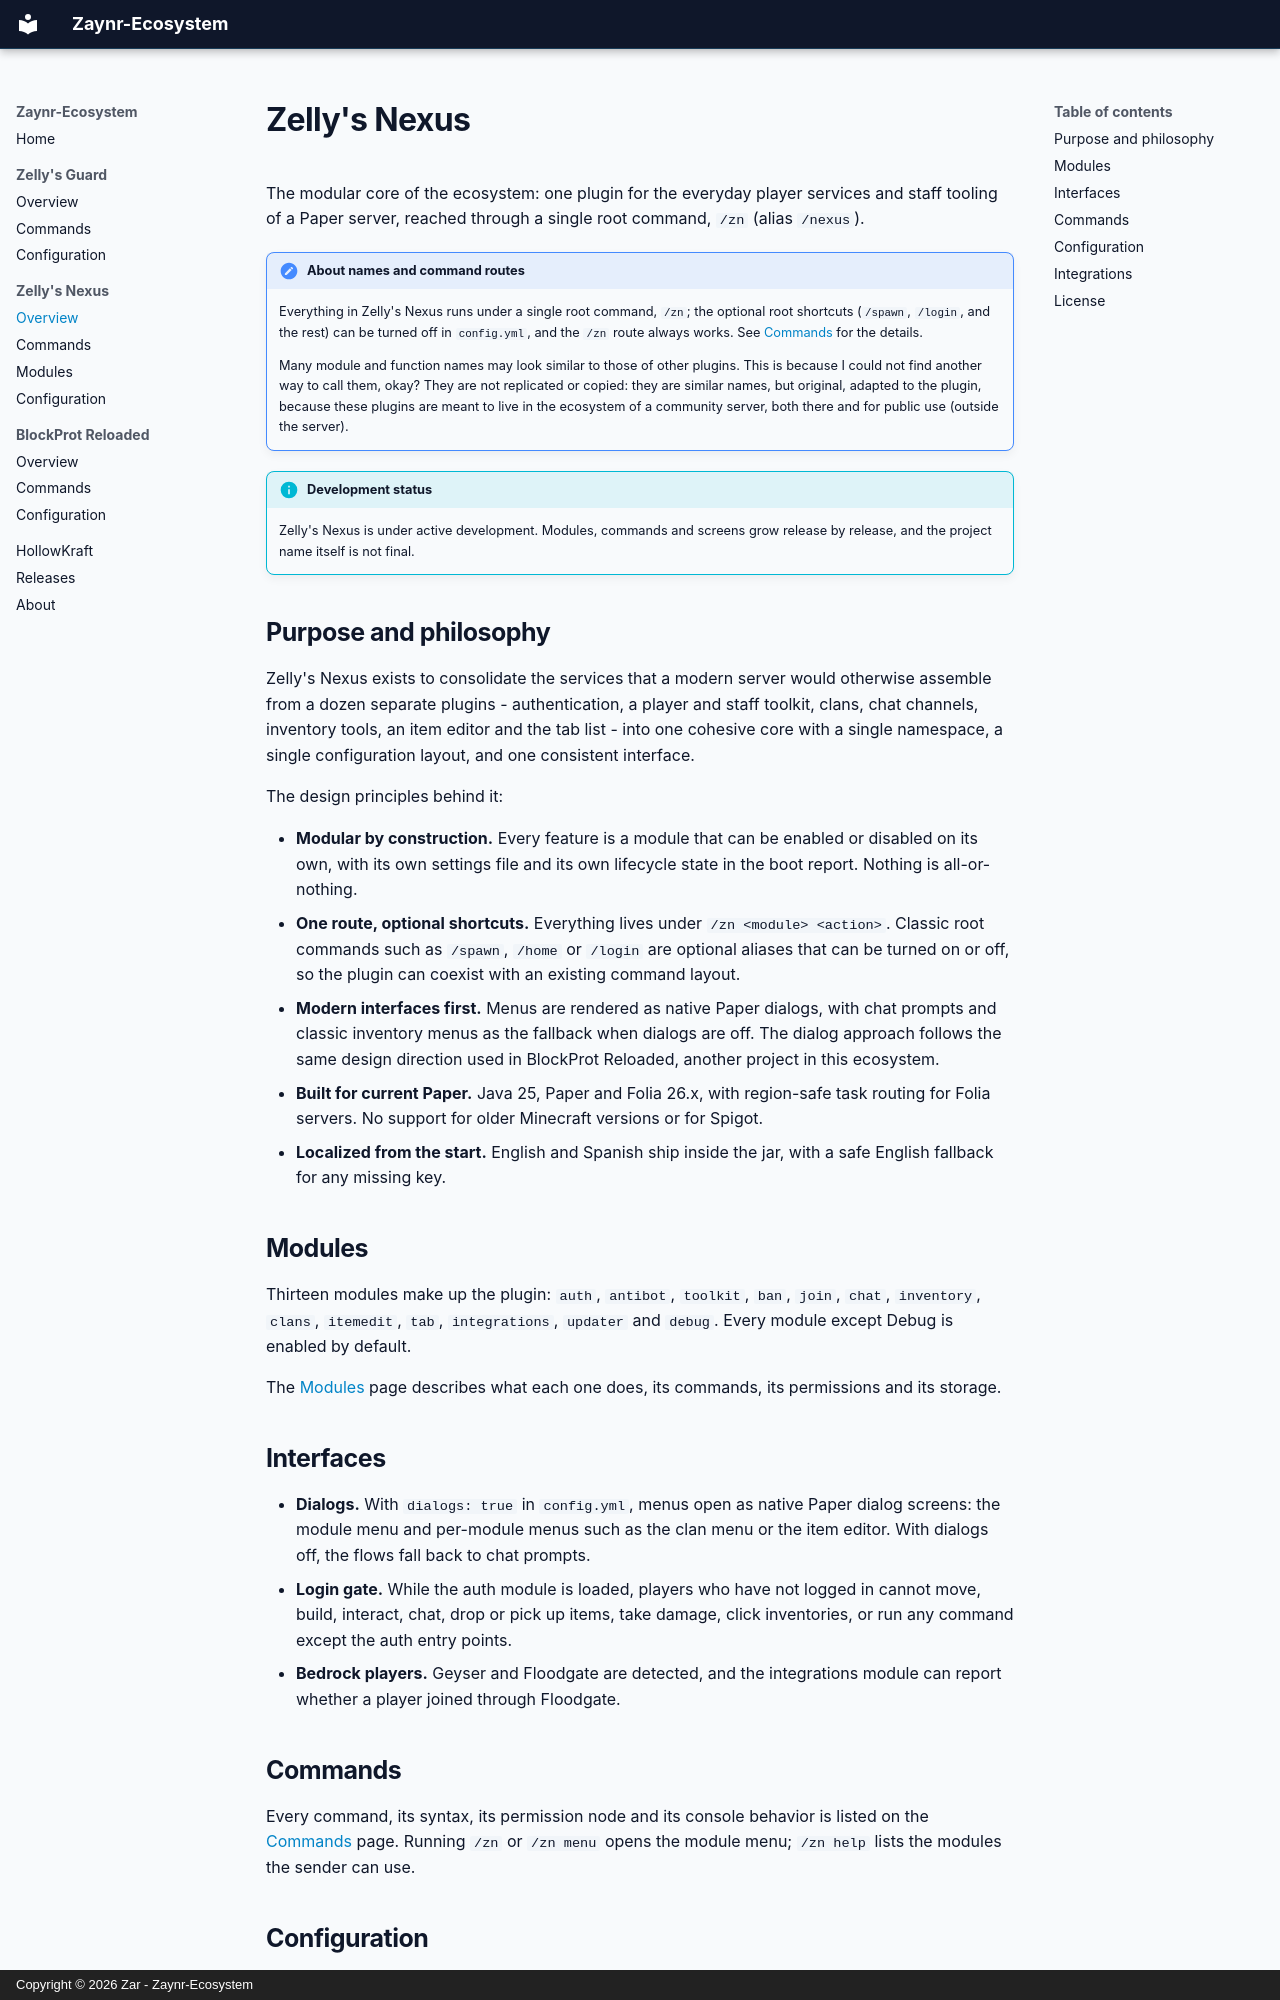

repository: Zaynr-Ecosystem/Zaynr-Ecosystem.github.io · page: nexus/index.html · generator: mkdocs · copyright: Copyright © 2026 Zar - Zaynr-Ecosystem

# Zelly's Nexus

The modular core of the ecosystem: one plugin for the everyday player services and staff
tooling of a Paper server, reached through a single root command, `/zn` (alias `/nexus`).

!!! note "About names and command routes"

    Everything in Zelly's Nexus runs under a single root command, `/zn`; the
    optional root shortcuts (`/spawn`, `/login`, and the rest) can be turned
    off in `config.yml`, and the `/zn` route always works. See
    [Commands](commands.md) for the details.

    Many module and function names may look similar to those of other plugins.
    This is because I could not find another way to call them, okay? They are
    not replicated or copied: they are similar names, but original, adapted to
    the plugin, because these plugins are meant to live in the ecosystem of a
    community server, both there and for public use (outside the server).

!!! info "Development status"
    Zelly's Nexus is under active development. Modules, commands and screens grow release
    by release, and the project name itself is not final.

## Purpose and philosophy

Zelly's Nexus exists to consolidate the services that a modern server would otherwise
assemble from a dozen separate plugins - authentication, a player and staff toolkit,
clans, chat channels, inventory tools, an item editor and the tab list - into one cohesive
core with a single namespace, a single configuration layout, and one consistent interface.

The design principles behind it:

- **Modular by construction.** Every feature is a module that can be enabled or disabled
  on its own, with its own settings file and its own lifecycle state in the boot report.
  Nothing is all-or-nothing.
- **One route, optional shortcuts.** Everything lives under `/zn <module> <action>`.
  Classic root commands such as `/spawn`, `/home` or `/login` are optional aliases that
  can be turned on or off, so the plugin can coexist with an existing command layout.
- **Modern interfaces first.** Menus are rendered as native Paper dialogs, with chat
  prompts and classic inventory menus as the fallback when dialogs are off. The dialog
  approach follows the same design direction used in BlockProt Reloaded, another project
  in this ecosystem.
- **Built for current Paper.** Java 25, Paper and Folia 26.x, with region-safe task
  routing for Folia servers. No support for older Minecraft versions or for Spigot.
- **Localized from the start.** English and Spanish ship inside the jar, with a safe
  English fallback for any missing key.

## Modules

Thirteen modules make up the plugin: `auth`, `antibot`, `toolkit`, `ban`, `join`,
`chat`, `inventory`, `clans`, `itemedit`, `tab`, `integrations`, `updater` and `debug`.
Every module except Debug is enabled by default.

The [Modules](modules.md) page describes what each one does, its commands, its permissions
and its storage.

## Interfaces

- **Dialogs.** With `dialogs: true` in `config.yml`, menus open as native Paper dialog
  screens: the module menu and per-module menus such as the clan menu or the item editor.
  With dialogs off, the flows fall back to chat prompts.
- **Login gate.** While the auth module is loaded, players who have not logged in cannot
  move, build, interact, chat, drop or pick up items, take damage, click inventories, or
  run any command except the auth entry points.
- **Bedrock players.** Geyser and Floodgate are detected, and the integrations module can
  report whether a player joined through Floodgate.
